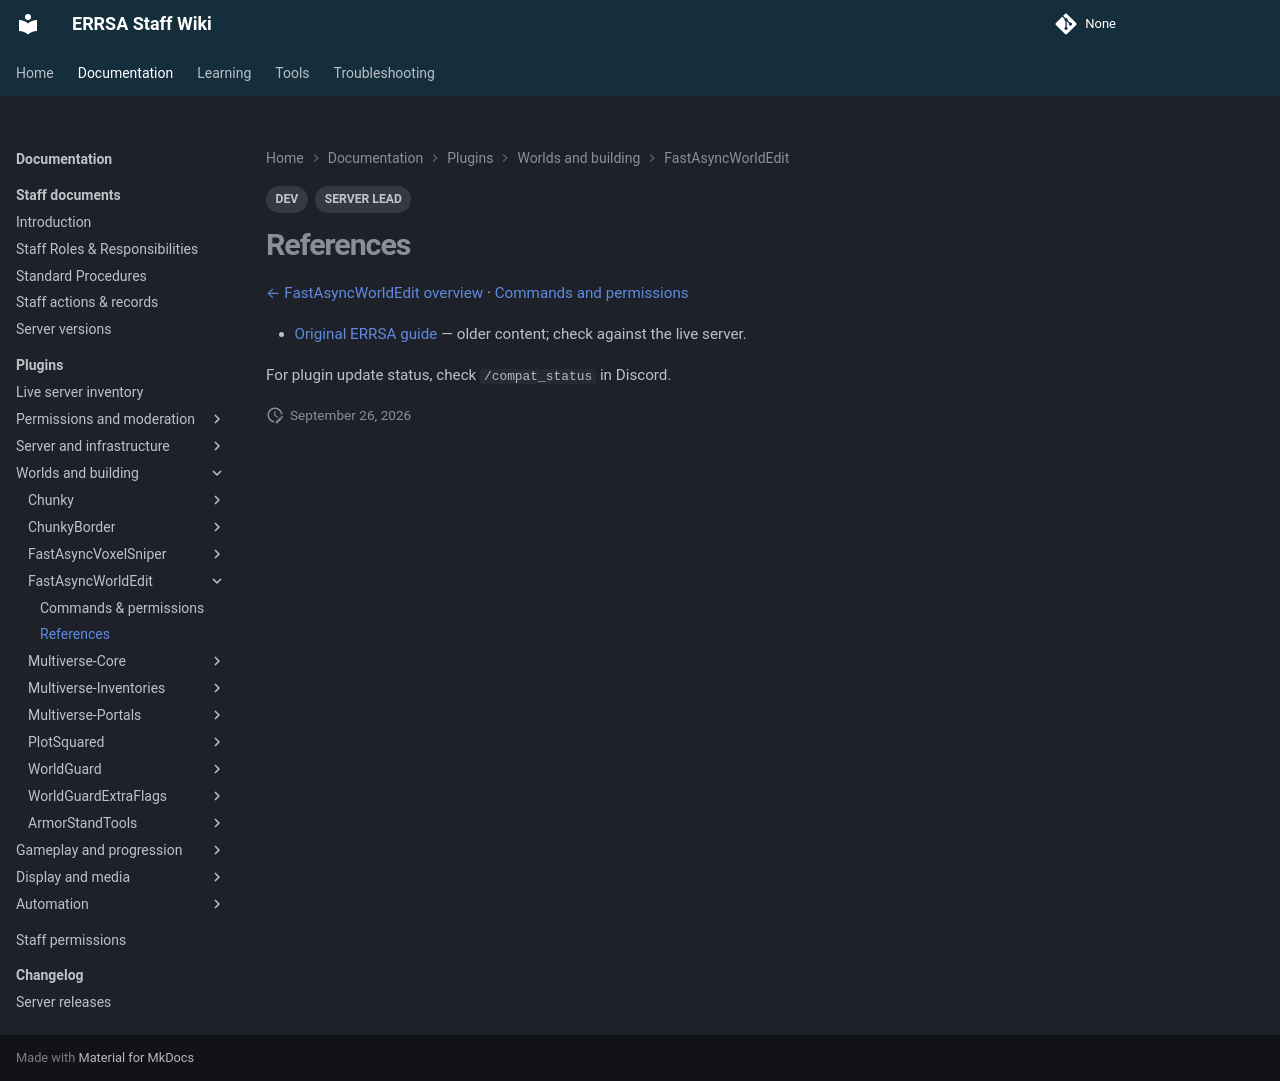

repository: DB-ERRSA/ERRSA-Staff-Wiki · page: documentation/plugins/fastasyncworldedit/references/index.html · generator: mkdocs

---
title: FastAsyncWorldEdit references
tags:
  - DEV
  - SERVER LEAD
---

# References

[← FastAsyncWorldEdit overview](index.md) · [Commands and permissions](commands.md)

- [Original ERRSA guide](../legacy/fastasyncworldedit.md) — older content; check against the live server.

For plugin update status, check `/compat_status` in Discord.
